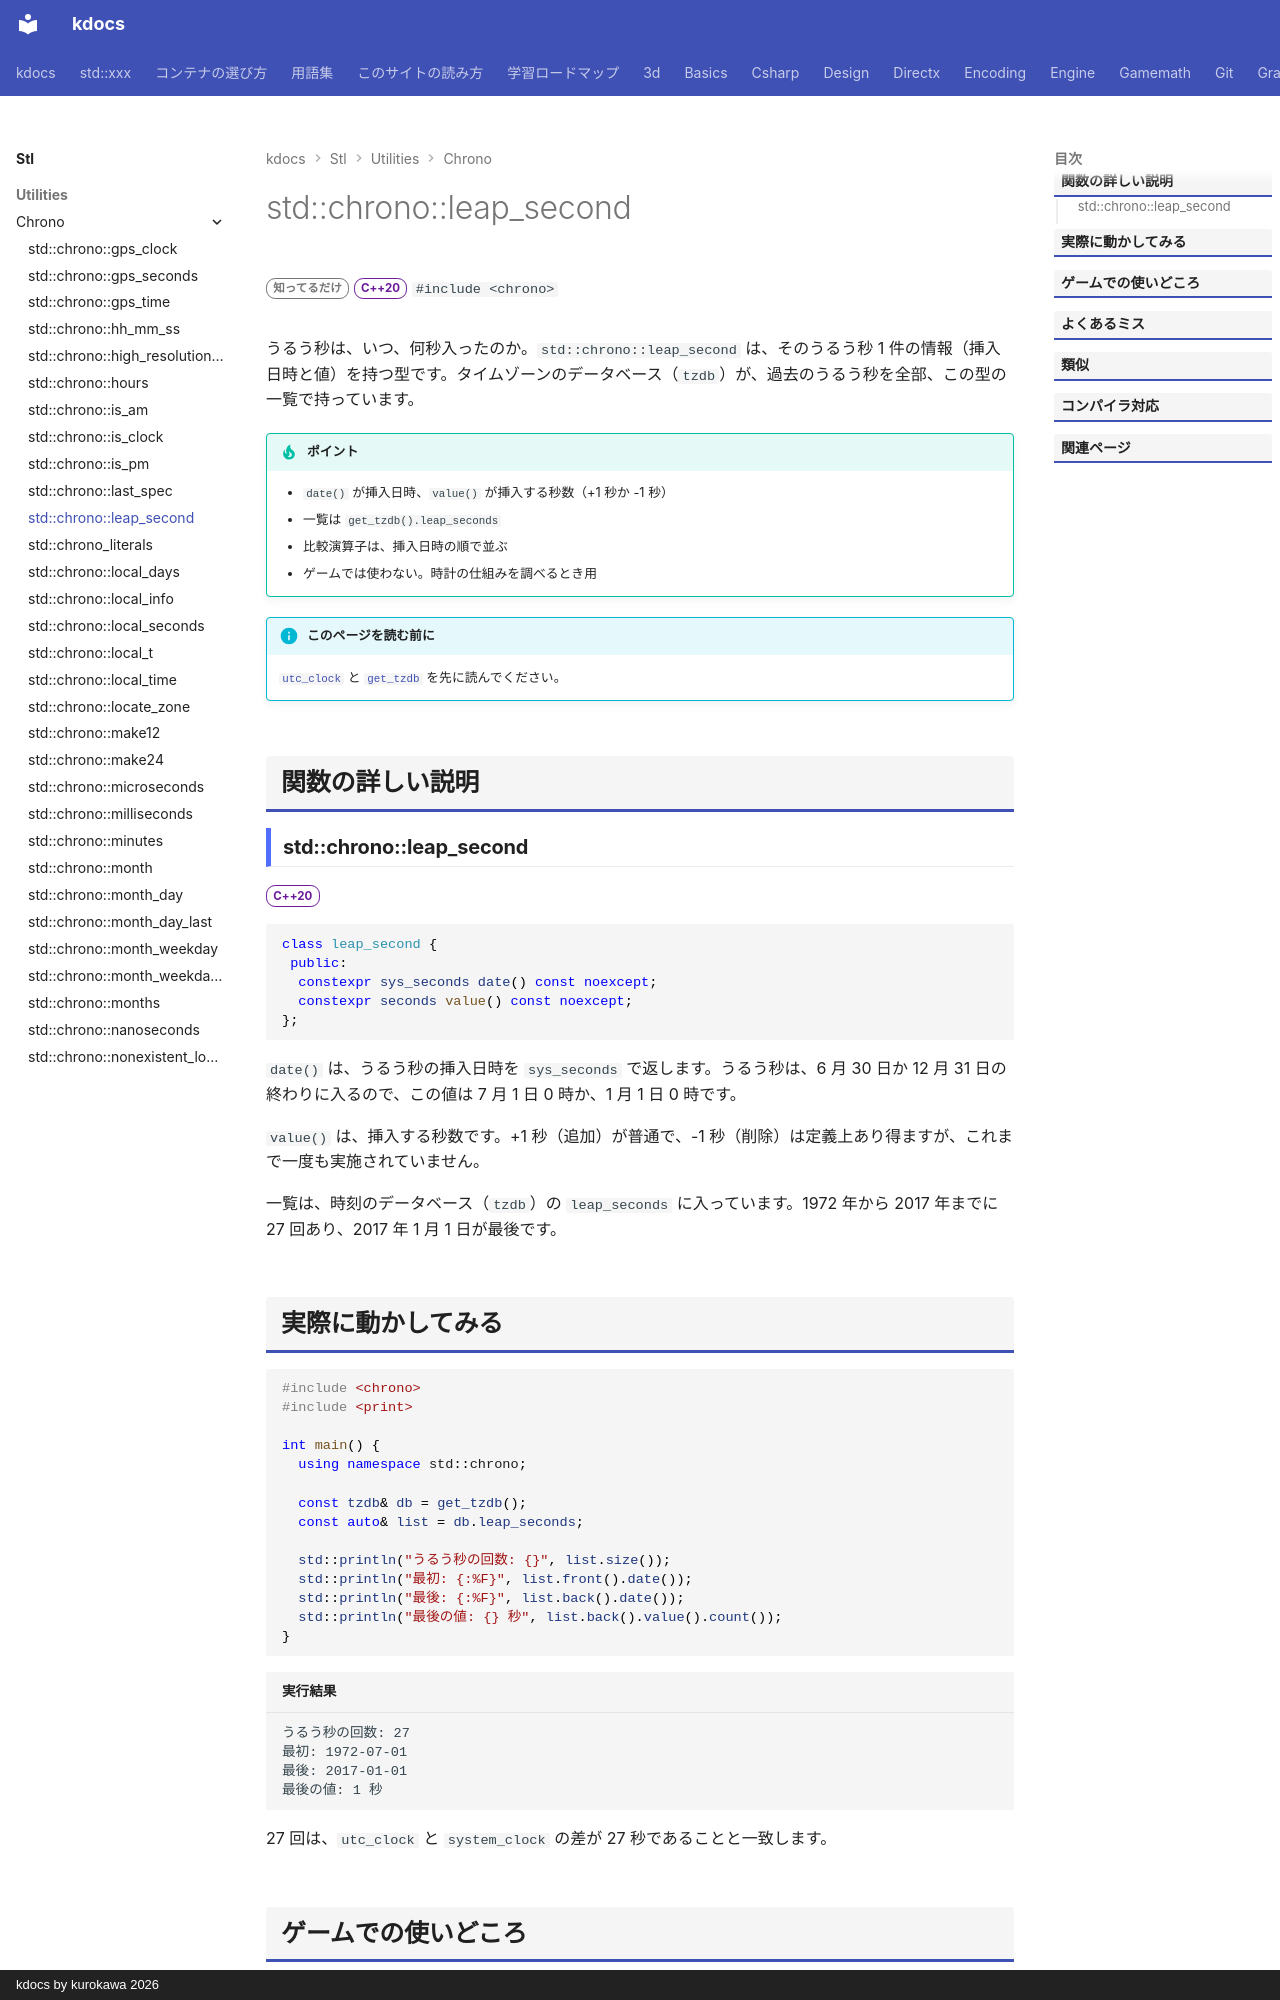

repository: qwzxdf/kdocs · page: stl/utilities/chrono/leap_second/index.html · generator: mkdocs · copyright: kdocs by kurokawa 2026

---
title: std::chrono::leap_second
summary: "うるう秒の挿入日と値を表す型。"
order: 900
group: 時間（std::chrono）
tags:
  - ユーティリティ
---

# std::chrono::leap_second

<div class="page-badges" markdown>
<span class="rank rank-rare">知ってるだけ</span>
<span class="ver ver-20">C++20</span>
`#include <chrono>`
</div>

うるう秒は、いつ、何秒入ったのか。`std::chrono::leap_second` は、そのうるう秒 1 件の情報（挿入日時と値）を持つ型です。タイムゾーンのデータベース（`tzdb`）が、過去のうるう秒を全部、この型の一覧で持っています。

!!! tip "ポイント"
    - `date()` が挿入日時、`value()` が挿入する秒数（+1 秒か -1 秒）
    - 一覧は `get_tzdb().leap_seconds`
    - 比較演算子は、挿入日時の順で並ぶ
    - ゲームでは使わない。時計の仕組みを調べるとき用

!!! info "このページを読む前に"
    [`utc_clock`](utc_clock.md) と [`get_tzdb`](get_tzdb.md) を先に読んでください。

## 関数の詳しい説明

### std::chrono::leap_second {#leap_second}

<span class="ver ver-20">C++20</span>

```cpp
class leap_second {
 public:
  constexpr sys_seconds date() const noexcept;
  constexpr seconds value() const noexcept;
};
```

`date()` は、うるう秒の挿入日時を `sys_seconds` で返します。うるう秒は、6 月 30 日か 12 月 31 日の終わりに入るので、この値は 7 月 1 日 0 時か、1 月 1 日 0 時です。

`value()` は、挿入する秒数です。+1 秒（追加）が普通で、-1 秒（削除）は定義上あり得ますが、これまで一度も実施されていません。

一覧は、時刻のデータベース（`tzdb`）の `leap_seconds` に入っています。1972 年から 2017 年までに 27 回あり、2017 年 1 月 1 日が最後です。
